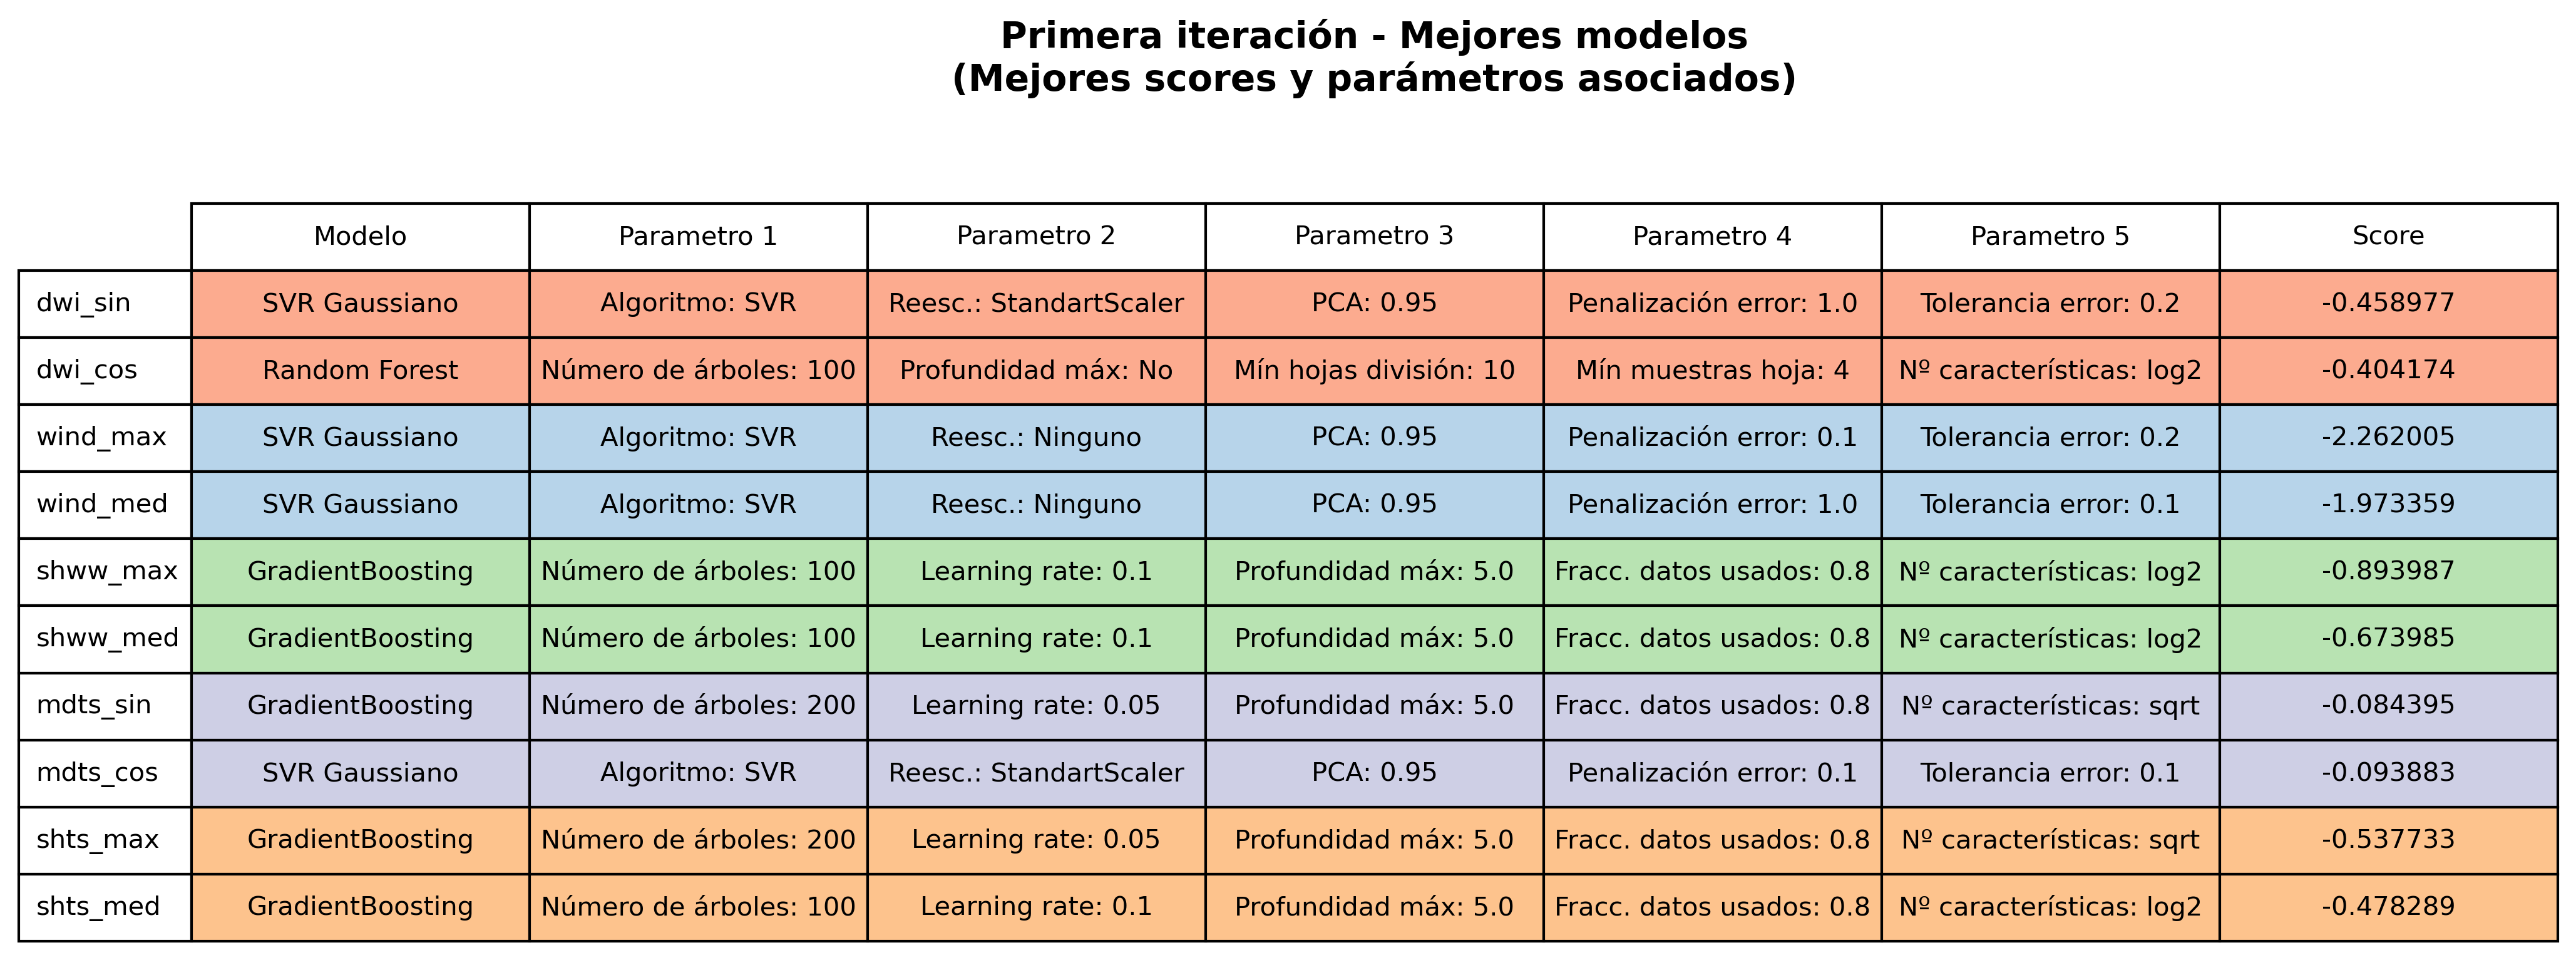

The table this chart was drawn from, first rows:
Variable, Modelo, Parametro 1, Parametro 2, Parametro 3, Parametro 4, Parametro 5, Score
dwi_sin, SVR Gaussiano, Algoritmo: SVR, Reesc.: StandartScaler, PCA: 0.95, Penalización error: 1.0, Tolerancia error: 0.2, -0.459
dwi_cos, Random Forest, Número de árboles: 100, Profundidad máx: No, Mín hojas división: 10, Mín muestras hoja: 4, Nº características: log2, -0.4042
wind_max, SVR Gaussiano, Algoritmo: SVR, Reesc.: Ninguno, PCA: 0.95, Penalización error: 0.1, Tolerancia error: 0.2, -2.262
wind_med, SVR Gaussiano, Algoritmo: SVR, Reesc.: Ninguno, PCA: 0.95, Penalización error: 1.0, Tolerancia error: 0.1, -1.973
shww_max, GradientBoosting, Número de árboles: 100, Learning rate: 0.1, Profundidad máx: 5.0, Fracc. datos usados: 0.8, Nº características: log2, -0.894
shww_med, GradientBoosting, Número de árboles: 100, Learning rate: 0.1, Profundidad máx: 5.0, Fracc. datos usados: 0.8, Nº características: log2, -0.674
mdts_sin, GradientBoosting, Número de árboles: 200, Learning rate: 0.05, Profundidad máx: 5.0, Fracc. datos usados: 0.8, Nº características: sqrt, -0.08439
mdts_cos, SVR Gaussiano, Algoritmo: SVR, Reesc.: StandartScaler, PCA: 0.95, Penalización error: 0.1, Tolerancia error: 0.1, -0.09388
shts_max, GradientBoosting, Número de árboles: 200, Learning rate: 0.05, Profundidad máx: 5.0, Fracc. datos usados: 0.8, Nº características: sqrt, -0.5377
shts_med, GradientBoosting, Número de árboles: 100, Learning rate: 0.1, Profundidad máx: 5.0, Fracc. datos usados: 0.8, Nº características: log2, -0.4783
